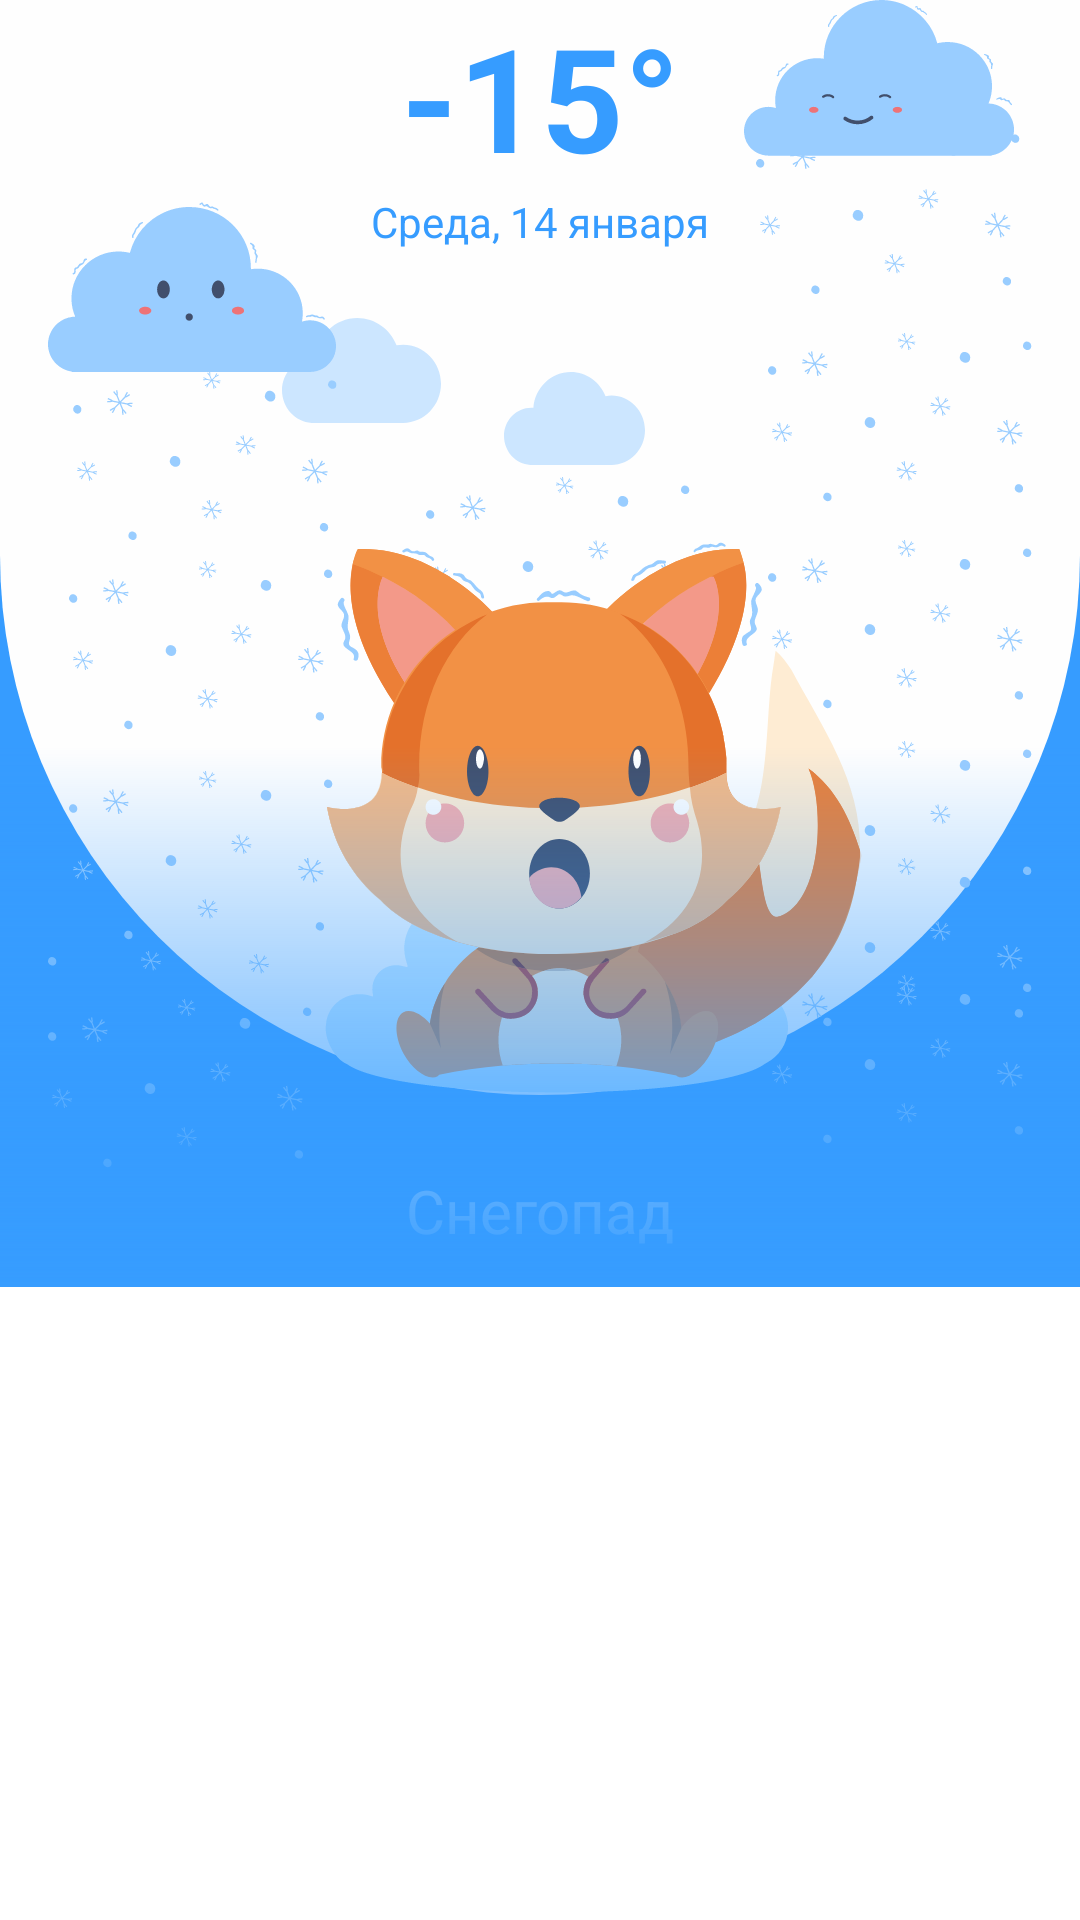

Layout XML and referenced resources for this Android screen:
<!-- AndroidManifest.xml: application theme Theme.WeatherFoxy -->
<!-- res/layout/current_weather_fragment.xml -->
<?xml version="1.0" encoding="utf-8"?>
<ScrollView xmlns:android="http://schemas.android.com/apk/res/android"
    xmlns:app="http://schemas.android.com/apk/res-auto"
    xmlns:tools="http://schemas.android.com/tools"
    android:layout_width="match_parent"
    android:layout_height="wrap_content">

    <androidx.constraintlayout.widget.ConstraintLayout
        android:layout_width="match_parent"
        android:layout_height="wrap_content"
        android:background="@color/dodger_blue">

        <ImageView
            android:layout_width="match_parent"
            android:layout_height="0dp"
            android:layout_marginBottom="25dp"
            android:background="@drawable/background_rounded"
            app:layout_constraintBottom_toBottomOf="@id/imageView_winter"
            app:layout_constraintEnd_toEndOf="parent"
            app:layout_constraintStart_toStartOf="parent"
            app:layout_constraintTop_toTopOf="parent" />

        <ImageView
            android:id="@+id/imageView_winter"
            android:layout_width="0dp"
            android:layout_height="wrap_content"
            android:src="@drawable/ic_foxy_winter"
            app:layout_constraintEnd_toEndOf="parent"
            app:layout_constraintStart_toStartOf="parent"
            app:layout_constraintTop_toTopOf="parent" />

        <TextView
            android:id="@+id/title_temper"
            android:layout_width="wrap_content"
            android:layout_height="wrap_content"
            android:gravity="center"
            android:text="@string/temperature"
            android:textColor="@color/dodger_blue"
            android:textSize="48sp"
            android:textStyle="bold"
            app:layout_constraintEnd_toEndOf="parent"
            app:layout_constraintStart_toStartOf="parent"
            app:layout_constraintTop_toTopOf="parent" />

        <TextView
            android:id="@+id/calendar"
            android:layout_width="wrap_content"
            android:layout_height="wrap_content"
            android:gravity="center"
            android:text="@string/calendar"
            android:textColor="@color/dodger_blue"
            android:textSize="14sp"
            app:layout_constraintEnd_toEndOf="parent"
            app:layout_constraintStart_toStartOf="parent"
            app:layout_constraintTop_toBottomOf="@id/title_temper" />

        <TextView
            android:id="@+id/snowfall"
            android:layout_width="wrap_content"
            android:layout_height="wrap_content"
            android:gravity="center"
            android:text="@string/snowfall"
            android:textColor="@color/white"
            android:textSize="20sp"
            app:layout_constraintEnd_toEndOf="parent"
            app:layout_constraintStart_toStartOf="parent"
            app:layout_constraintTop_toBottomOf="@id/imageView_winter" />

        <androidx.recyclerview.widget.RecyclerView
            android:id="@+id/weather_list"
            android:layout_width="match_parent"
            android:layout_height="wrap_content"
            android:layout_marginTop="12dp"
            app:layoutManager="androidx.recyclerview.widget.LinearLayoutManager"
            app:layout_constraintEnd_toEndOf="parent"
            app:layout_constraintStart_toStartOf="parent"
            app:layout_constraintTop_toBottomOf="@id/snowfall"
            tools:listitem="@layout/item_weather" />

        <View
            android:layout_width="0dp"
            android:layout_height="180dp"
            android:background="@drawable/gradient_blue_to_transparent"
            app:layout_constraintBottom_toBottomOf="parent"
            app:layout_constraintEnd_toEndOf="parent"
            app:layout_constraintStart_toStartOf="parent" />
    </androidx.constraintlayout.widget.ConstraintLayout>
</ScrollView>
<!-- res/layout/item_weather.xml (included above) -->
<?xml version="1.0" encoding="utf-8"?>
<androidx.constraintlayout.widget.ConstraintLayout xmlns:android="http://schemas.android.com/apk/res/android"
    xmlns:app="http://schemas.android.com/apk/res-auto"
    xmlns:tools="http://schemas.android.com/tools"
    android:layout_width="match_parent"
    android:layout_height="wrap_content"
    android:paddingStart="6dp"
    android:paddingTop="10dp"
    android:paddingEnd="6dp"
    android:paddingBottom="10dp">

    <TextView
        android:id="@+id/day_of_week"
        android:layout_width="0dp"
        android:layout_height="wrap_content"
        android:layout_marginStart="37dp"
        android:layout_marginEnd="5dp"
        android:textColor="@color/white"
        android:textSize="14sp"
        app:layout_constraintBottom_toBottomOf="parent"
        app:layout_constraintStart_toStartOf="parent"
        app:layout_constraintTop_toTopOf="parent"
        app:layout_constraintEnd_toStartOf="@id/weather_icon_day"
        tools:text="@string/Monday" />

    <ImageView
        android:id="@+id/weather_icon_day"
        android:layout_width="wrap_content"
        android:layout_height="wrap_content"
        android:layout_marginEnd="60dp"
        app:layout_constraintBottom_toBottomOf="parent"
        app:layout_constraintEnd_toStartOf="@id/temp_day"
        app:layout_constraintTop_toTopOf="parent"
        tools:src="@drawable/ic_cloud_snowfall" />

    <TextView
        android:id="@+id/temp_day"
        android:layout_width="wrap_content"
        android:layout_height="wrap_content"
        android:layout_marginStart="80dp"
        android:textColor="@color/white"
        android:textSize="14sp"
        android:maxLength="3"
        android:minEms="3"
        app:layout_constraintBottom_toBottomOf="parent"
        app:layout_constraintEnd_toEndOf="parent"
        app:layout_constraintTop_toTopOf="parent"
        tools:text="@string/temp_day" />
</androidx.constraintlayout.widget.ConstraintLayout>
<!-- resources referenced by this layout -->
<resources>
  <color name="dodger_blue">#369CFF</color>
  <color name="white">#FEFEFE</color>
  <!-- drawable background_rounded (drawable) -->
  <?xml version="1.0" encoding="utf-8"?>
  <shape xmlns:android="http://schemas.android.com/apk/res/android">
  <solid android:color="@color/white"/>
      <corners android:bottomLeftRadius="180dp"
          android:bottomRightRadius="180dp"/>
  </shape>
  <!-- drawable gradient_blue_to_transparent (drawable) -->
  <?xml version="1.0" encoding="utf-8"?>
  <shape xmlns:android="http://schemas.android.com/apk/res/android">
      <gradient
          android:angle="90"
          android:endColor="@android:color/transparent"
          android:startColor="@color/dodger_blue" />
  </shape>
  <!-- drawable ic_cloud_snowfall (drawable) -->
  <vector xmlns:android="http://schemas.android.com/apk/res/android"
      android:width="19dp"
      android:height="18dp"
      android:viewportWidth="19"
      android:viewportHeight="18">
    <path
        android:pathData="M16.4543,6.8537H16.482C17.6752,6.8537 18.6464,7.7971 18.6464,8.9902C18.6464,10.1834 17.6752,11.1545 16.482,11.1545H3.0522C1.3596,11.1545 0,9.7949 0,8.1023C0,6.4374 1.3596,5.0778 3.0522,5.0778H3.08C3.0522,4.9113 3.0522,4.7171 3.0522,4.5229C3.0522,2.0256 5.0778,0 7.5751,0C9.4619,0 11.0713,1.1654 11.7372,2.8025C12.2367,2.4973 12.8471,2.3031 13.4853,2.3031C15.2612,2.3031 16.7318,3.7737 16.7318,5.5495C16.7318,6.0212 16.6208,6.4652 16.4543,6.8537ZM5.1611,14.7618C5.5218,14.7618 5.827,14.4843 5.827,14.0959C5.827,13.7352 5.5218,13.4299 5.1611,13.4299C4.8003,13.4299 4.4951,13.7352 4.4951,14.0959C4.4951,14.4843 4.8003,14.7618 5.1611,14.7618ZM9.9891,14.0959C9.9891,14.4843 9.6839,14.7618 9.3232,14.7618C8.9625,14.7618 8.6572,14.4843 8.6572,14.0959C8.6572,13.7352 8.9625,13.4299 9.3232,13.4299C9.6839,13.4299 9.9891,13.7352 9.9891,14.0959ZM7.1034,17.3698C7.4642,17.3698 7.7694,17.0923 7.7694,16.7316C7.7694,16.3431 7.4642,16.0657 7.1034,16.0657C6.7427,16.0657 6.4375,16.3431 6.4375,16.7316C6.4375,17.0923 6.7427,17.3698 7.1034,17.3698ZM12.2367,16.7316C12.2367,17.0923 11.9592,17.3698 11.5707,17.3698C11.21,17.3698 10.9048,17.0923 10.9048,16.7316C10.9048,16.3431 11.21,16.0657 11.5707,16.0657C11.9592,16.0657 12.2367,16.3431 12.2367,16.7316ZM13.4853,14.7618C13.846,14.7618 14.1512,14.4843 14.1512,14.0959C14.1512,13.7352 13.846,13.4299 13.4853,13.4299C13.1246,13.4299 12.8193,13.7352 12.8193,14.0959C12.8193,14.4843 13.1246,14.7618 13.4853,14.7618Z"
        android:fillColor="#FEFEFE"
        android:fillType="evenOdd"/>
  </vector>
  <!-- drawable ic_foxy_winter: vector/xml drawable (drawable, 202474 chars, omitted) -->
  <string name="Monday">Понедельник</string>
  <string name="calendar">Среда, 14 января</string>
  <string name="snowfall">Снегопад</string>
  <string name="temp_day">-11</string>
  <string name="temperature">-15°</string>
  <style name="Theme.WeatherFoxy" parent="Theme.MaterialComponents.Light.NoActionBar">
          
          <item name="colorPrimary">@color/purple_500</item>
          <item name="colorPrimaryVariant">@color/purple_700</item>
          <item name="colorOnPrimary">@color/white</item>
          
          <item name="colorSecondary">@color/teal_200</item>
          <item name="colorSecondaryVariant">@color/teal_700</item>
          <item name="colorOnSecondary">@color/black</item>
          
          <item name="android:statusBarColor" tools:targetApi="l">?attr/colorPrimaryVariant</item>
          
      </style>
  <color name="purple_500">#FF6200EE</color>
  <color name="purple_700">#FF3700B3</color>
  <color name="teal_200">#FF03DAC5</color>
  <color name="teal_700">#FF018786</color>
  <color name="black">#FF000000</color>
</resources>
